Run: headless pygame with SDL's dummy video driver; simulated clock (each Clock.tick advances the game by its frame time, no real sleeping); random seed 0; keys injected as events and as key.get_pressed() state; no mouse input.
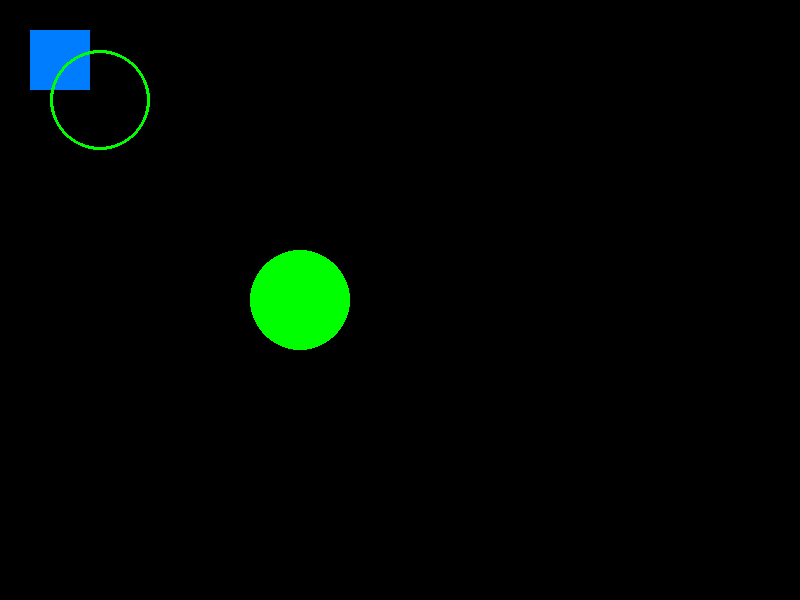
Frame 1 of 4 · flips 1–60 · no input
Frame 2 of 4 · flips 61–180 · tapped SPACE, RETURN · held RIGHT (→), D · screen unchanged from frame 1, image omitted
Frame 3 of 4 · flips 181–300 · held DOWN (↓), S · screen unchanged from frame 2, image omitted
Frame 4 of 4 · flips 301–420 · held LEFT (←), A, UP (↑), W · screen unchanged from frame 3, image omitted

The pygame program that drew these frames:

import pygame

pygame.init()
SCREEN_WIDTH, SCREEN_HEIGHT = 800, 600
screen = pygame.display.set_mode((SCREEN_WIDTH, SCREEN_HEIGHT))

while True:
    for event in pygame.event.get():
        if event.type == pygame.QUIT:
            pygame.quit()
            break
    pygame.draw.rect(screen, (0, 125, 255), pygame.Rect(30, 30, 60, 60))
    pygame.draw.circle(screen, (0, 255, 0), (300, 300), 50)
    pygame.draw.circle(screen, (0, 255, 0), (100, 100), 50, 3)
    pygame.display.flip()
